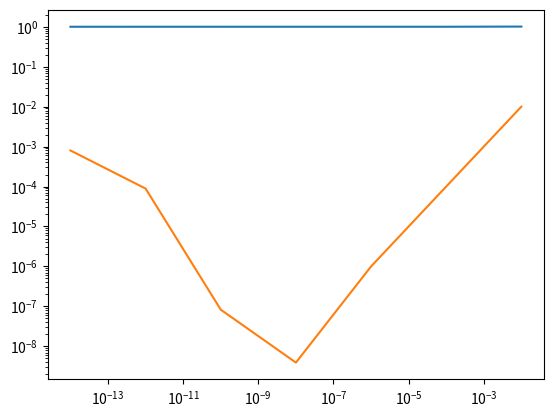

Here is the Python script that generated this plot:
import matplotlib.pyplot as plt
import numpy as np
x = 1
N = -15

def x_plus_delta(x, delta):
    r = x+delta
    return r

def f(x):
    y = x*(x-1)
    return y

print(f(x))
delta_vals = []
for N in range (-2, -16, -2):
    delta = 10**N
    #The line below this one prints the derivative of the function x(x-1)
    print((f(x_plus_delta(x, delta)) - f(x))/delta)
    delta_vals.append(delta)
print(delta_vals)
print(delta)
plt.plot(delta_vals, (f(x_plus_delta(x, np.array(delta_vals))) - f(x))/np.array(delta_vals))
plt.show()

#My program is off by a few decimals as opposed to the analytical 
#derivative

#store the errors in a list, plot the errors from an array. error =
#1 - delta f(x)

derivative_error = 1 - f(x_plus_delta(x, np.array(delta_vals)) - f(x))/np.array(delta_vals)
plt.plot(delta_vals, np.abs(derivative_error))
plt.xscale("log")
plt.yscale("log")
plt.show()
